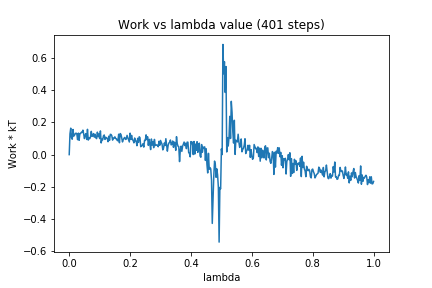

The data file committed next to this chart (first rows):
0, 0.0
1, 0.1286
2, 0.1642
3, 0.1041
4, 0.0954
5, 0.1559
6, 0.1146
7, 0.121
8, 0.1305
9, 0.1332
10, 0.1281
11, 0.09272
12, 0.1334
13, 0.08874
14, 0.1306
15, 0.1319
16, 0.1386
17, 0.1374
18, 0.1518
19, 0.1287
20, 0.09944
21, 0.1206
22, 0.1303
23, 0.09417
24, 0.157
25, 0.09017
26, 0.1029
27, 0.09885
28, 0.1105
29, 0.1443
30, 0.1132
31, 0.1189
32, 0.1304
33, 0.1082
34, 0.1264
35, 0.1046
36, 0.09913
37, 0.1394
38, 0.1113
39, 0.1284
40, 0.09943
41, 0.147
42, 0.07242
43, 0.0956
44, 0.09173
45, 0.1165
46, 0.1217
47, 0.0943
48, 0.1077
49, 0.1033
50, 0.1007
51, 0.08007
52, 0.1143
53, 0.08832
54, 0.1259
55, 0.1249
56, 0.1166
57, 0.08982
58, 0.1027
59, 0.1022
60, 0.1102
... 340 more rows
